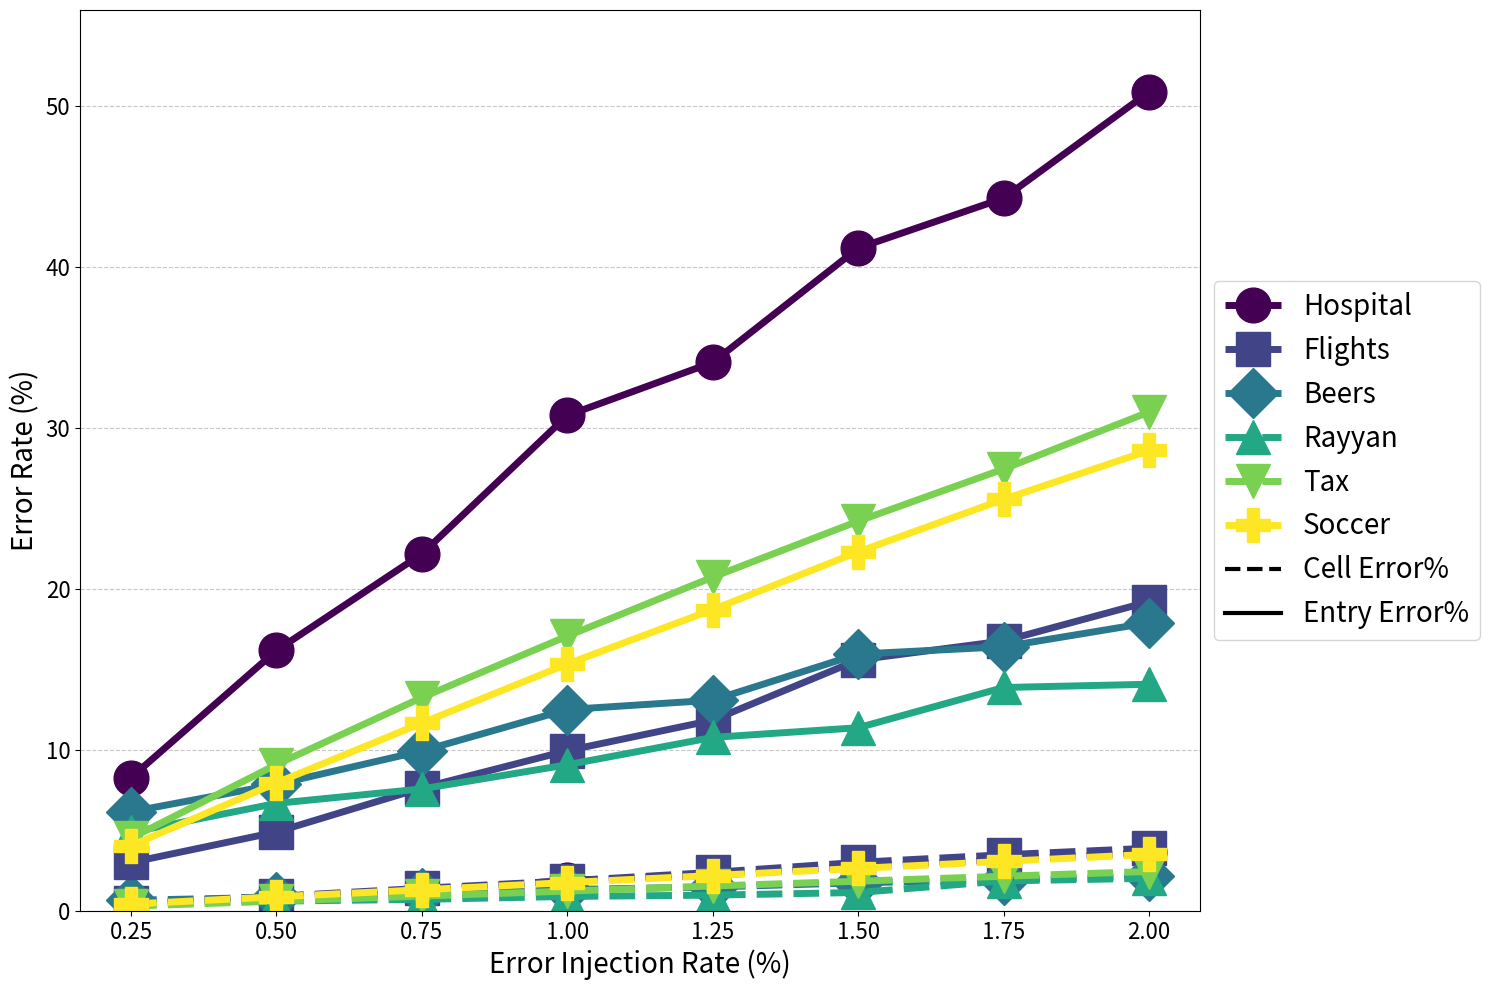

Source code (Python):
import random

import numpy as np
from matplotlib import pyplot as plt

from matplotlib.ticker import FuncFormatter, MaxNLocator
def injected_error_rates(error_injection_rates, datasets, cell_error_rates, entry_error_rates):
    """
    绘制一张图：不同数据集在多种错误独立注入率下的单元格错误率和条目错误率。
    单元格错误率使用虚线，条目错误率使用实线，图例仅区分不同数据集，并显示在图的右边。

    :param error_injection_rates: 注入率列表（X轴）
    :param datasets: 数据集名称列表
    :param cell_error_rates: 各数据集在不同注入率下的单元格错误率（二维列表）
    :param entry_error_rates: 各数据集在不同注入率下的数据条目错误率（二维列表）
    """
    fig, ax1 = plt.subplots(figsize=(15, 10))
    markers = ['o', 's', 'D', '^', 'v', 'P', '*']  # 点形状
    colors = plt.cm.viridis(np.linspace(0, 1, len(datasets)))  # 各数据集的颜色

    # 设置通用字体大小和线宽
    marker_size = 25
    line_width = 5
    label_fontsize = 20
    legend_fontsize = 20

    # 绘制单元格错误率（虚线）
    for i, dataset in enumerate(datasets):
        ax1.plot(error_injection_rates, cell_error_rates[i],
                 marker=markers[i % len(markers)],
                 color=colors[i],
                 linestyle='--',
                 linewidth=line_width,
                 markersize=marker_size,
                 label=dataset)

    # 绘制条目错误率（实线）
    for i, dataset in enumerate(datasets):
        ax1.plot(error_injection_rates, entry_error_rates[i],
                 marker=markers[i % len(markers)],
                 color=colors[i],
                 linestyle='-',
                 linewidth=line_width,
                 markersize=marker_size)

    # 设置轴标签、标题等
    ax1.set_xlabel("Error Injection Rate (%)", fontsize=label_fontsize)
    ax1.set_ylabel("Error Rate (%)", fontsize=label_fontsize)
    ax1.tick_params(axis='y', labelsize=16)
    ax1.tick_params(axis='x', labelsize=16)
    ax1.grid(axis='y', linestyle='--', alpha=0.7)

    # 统一比例尺
    max_rate = max(max(max(cell_error_rates)), max(max(entry_error_rates)))
    ax1.set_ylim(0, max_rate * 1.1)
    line_cell = plt.Line2D([0], [0], color='black', linestyle='--', linewidth=3, label='Cell Error Rate (Dashed)')
    line_entry = plt.Line2D([0], [0], color='black', linestyle='-', linewidth=3, label='Entry Error Rate (Solid)')
    handles, labels = ax1.get_legend_handles_labels()
    handles.extend([line_cell, line_entry])
    ax1.legend(handles, datasets + ['Cell Error%', 'Entry Error%'],
               loc="center left", bbox_to_anchor=(1, 0.5), fontsize=legend_fontsize, frameon=True)

    # # 简化图例，只显示不同数据集，并放置在图的右边
    # handles, labels = ax1.get_legend_handles_labels()
    #
    # ax1.legend(handles, datasets, loc="center left", bbox_to_anchor=(1, 0.5), fontsize=legend_fontsize, frameon=True)

    # plt.title("Cell and Entry Error Rates by Injection Rate", fontsize=label_fontsize)
    plt.tight_layout()
    plt.savefig("injected_error_rates.eps", format='eps', bbox_inches='tight')
    plt.show()


# 调用函数生成图表

if __name__ == "__main__":
    # 示例数据
    error_injection_rates_example = [0.25, 0.5, 0.75, 1, 1.25, 1.5, 1.75, 2]
    datasets_example = ["Hospital", "Flights", "Beers", "Rayyan", "Tax", "Soccer"]

    # 基础单元格错误率和条目错误率（根据表格更新）
    base_cell_error_rates = [
        [0.4368, 0.9263, 1.2737, 1.9158, 2.2211, 2.8000, 3.2000, 3.6526],  # Hospital
        [0.5191, 0.9259, 1.4240, 1.8869, 2.4130, 3.0373, 3.5073, 3.9141],  # Flights
        [0.6805, 0.8672, 1.1079, 1.3485, 1.5062, 1.7676, 1.9502, 2.1743],  # Beers
        [0.4545, 0.6273, 0.7364, 0.9182, 1.0000, 1.1636, 1.8818, 2.0455], # Rayyan
        [0.3160, 0.6304, 0.9395, 1.2520, 1.5679, 1.8634, 2.1738, 2.4672],  # Tax
        [0.4461, 0.8945, 1.3332, 1.7798, 2.2180, 2.6627, 3.0964, 3.5315]   # Soccer
    ]
    base_entry_error_rates = [
        [8.3, 16.2, 22.2, 30.8, 34.1, 41.2, 44.3, 50.9],  # Hospital
        [3.0303, 4.9242, 7.6599, 9.9747, 11.8687, 15.6145, 16.7929, 19.2340],  # Flights
        [6.1826, 7.8838, 9.9585, 12.5311, 13.1120, 15.9751, 16.4315, 17.9253],  # Beers
        [4.9, 6.7, 7.6, 9.1, 10.8, 11.4, 13.9, 14.1],  # Rayyan
        [4.535, 9.1145, 13.2775, 17.095, 20.758, 24.2355, 27.4745, 31.0185],  # Tax
        [4.067, 7.9765, 11.6945, 15.359, 18.737, 22.3265, 25.5915, 28.6235]   # Soccer
    ]

    # Function to process or analyze these rates can go here
    print("Updated error rates:")
    print("Base Cell Error Rates:", base_cell_error_rates)
    print("Base Entry Error Rates:", base_entry_error_rates)
    injected_error_rates(error_injection_rates_example, datasets_example, base_cell_error_rates,
                              base_entry_error_rates)